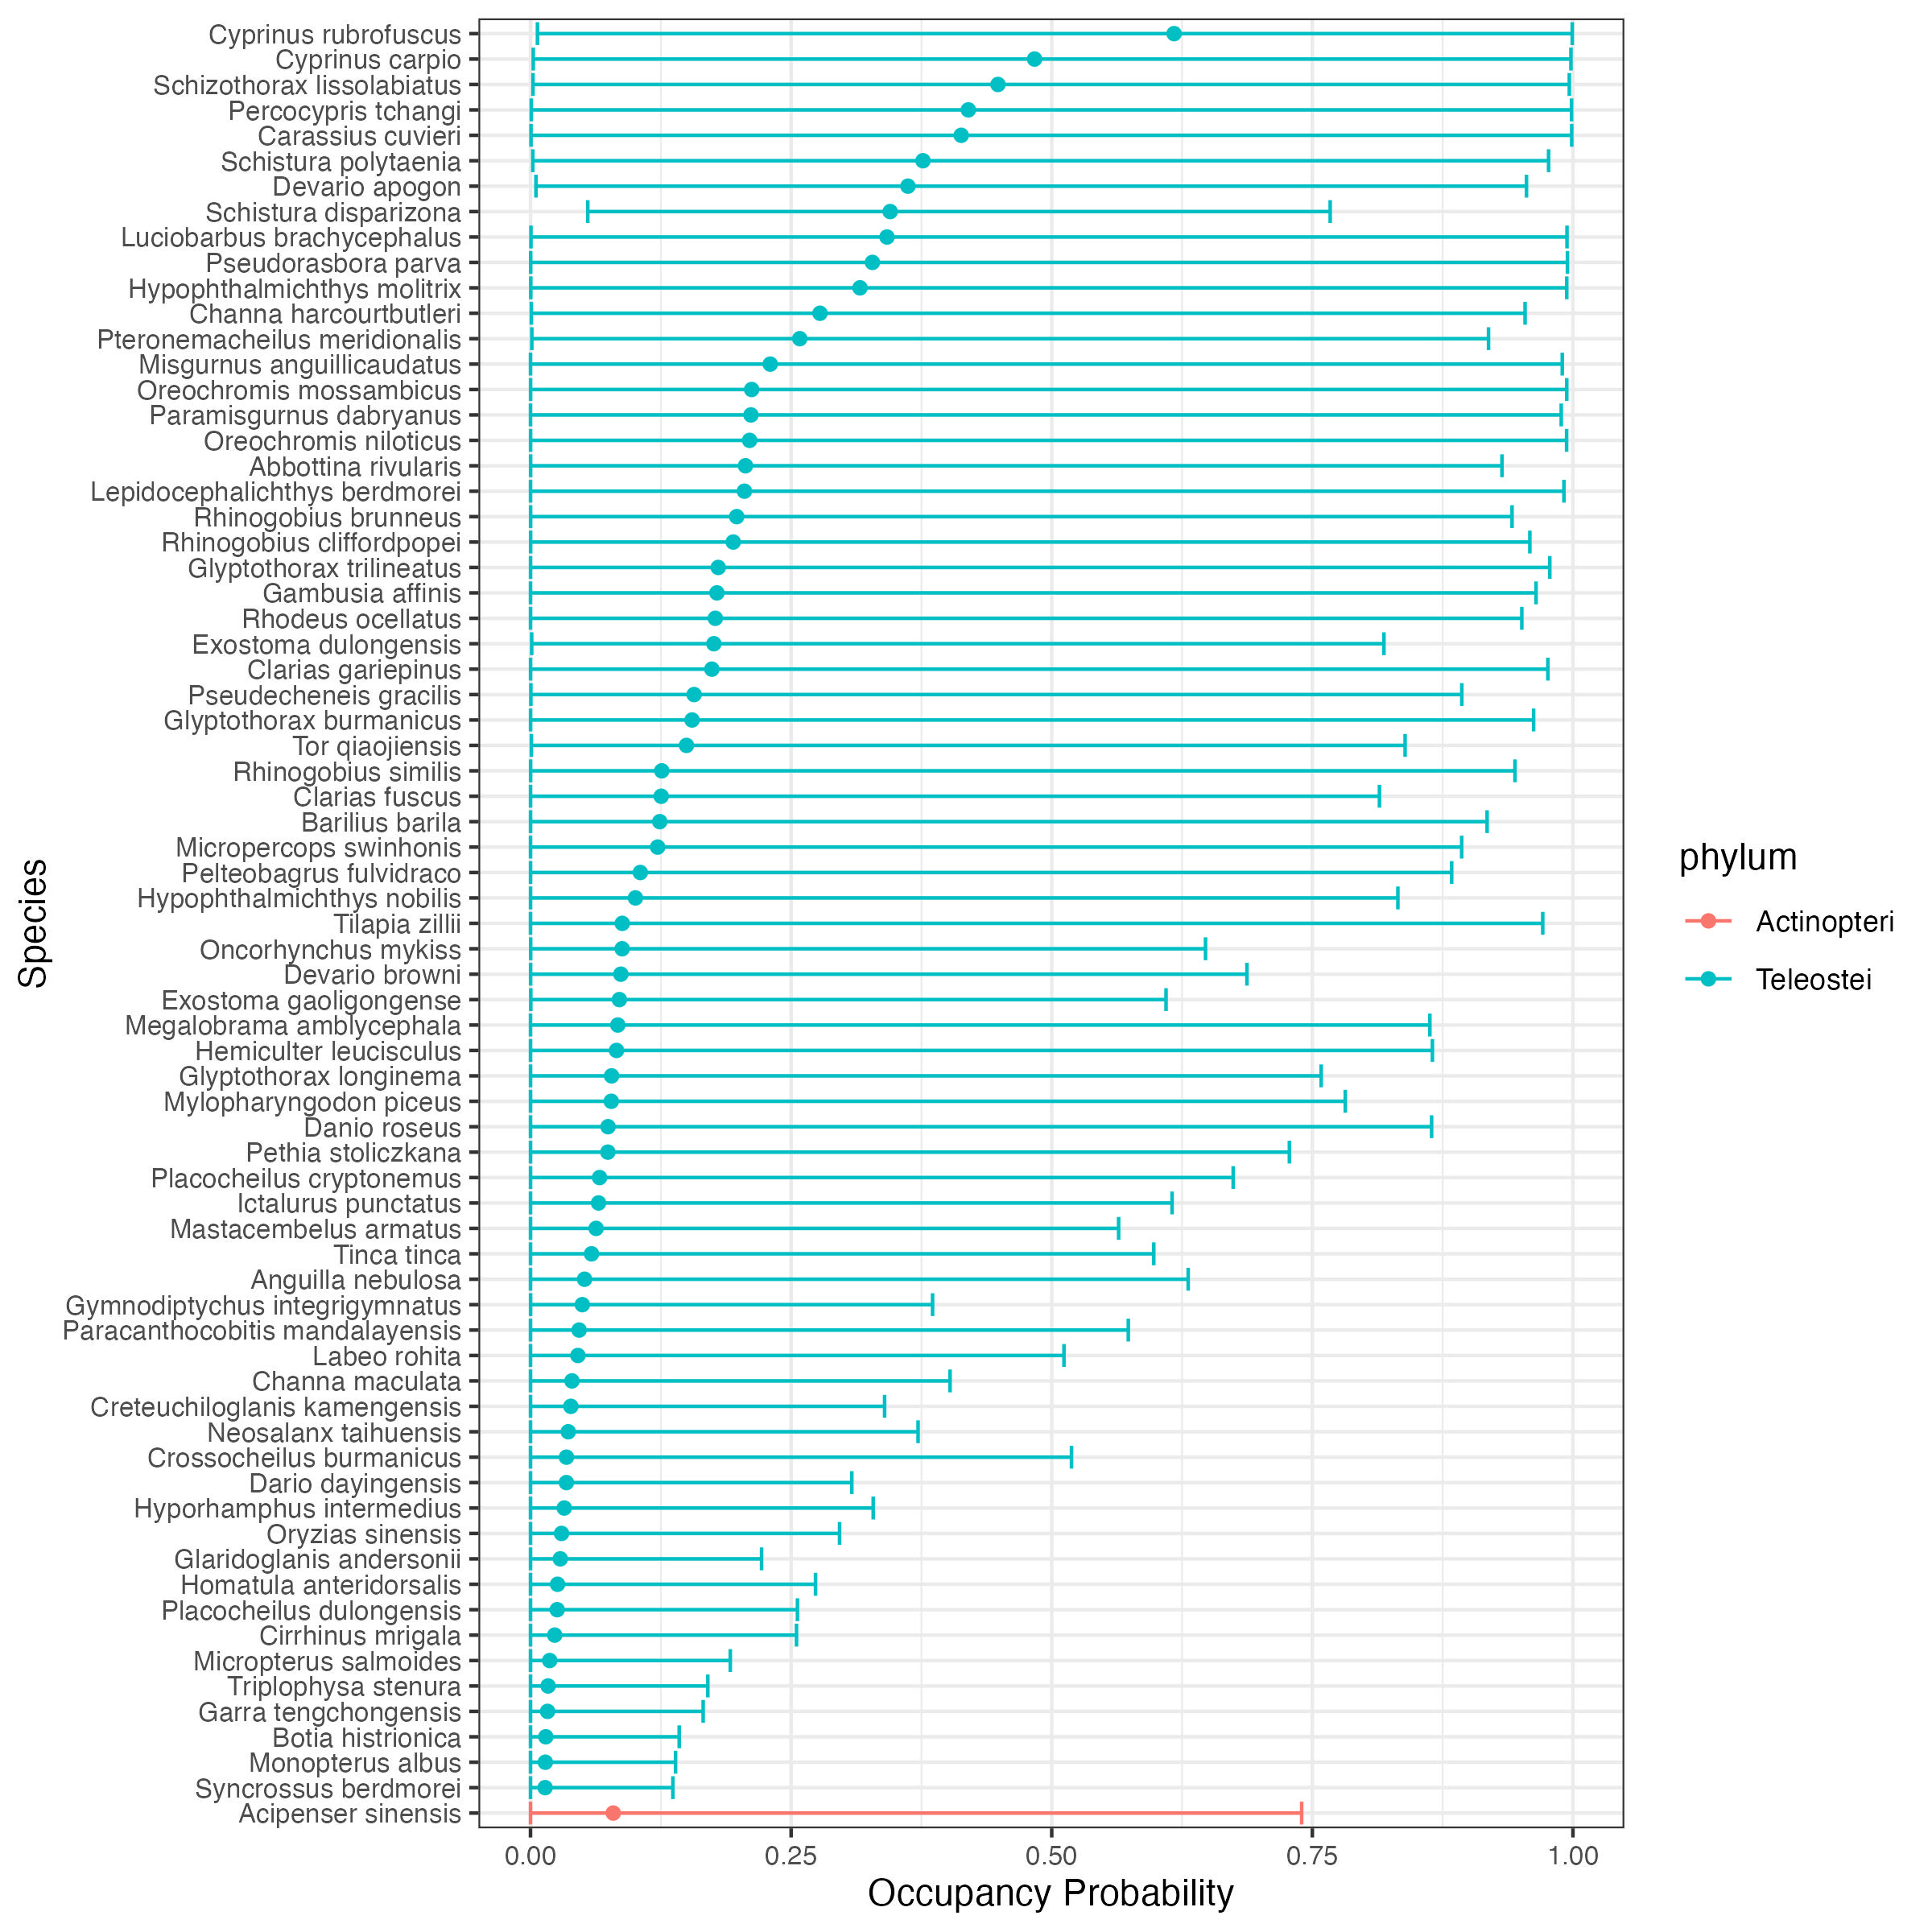

The table this chart was drawn from, first rows:
, 2.5%, 97.5%, species, meanocc, phylum
1, 0.006655, 0.9993, Cyprinus rubrofuscus, 0.6174, Teleostei
2, 7.20362166308603e-05, 0.9941, Oreochromis mossambicus, 0.2121, Teleostei
3, 0.0001049, 0.9444, Rhinogobius similis, 0.1259, Teleostei
4, 0.0004806, 0.9988, Carassius cuvieri, 0.4132, Teleostei
5, 2.33742129613348e-05, 0.951, Rhodeus ocellatus, 0.1773, Teleostei
6, 1.79938308245467e-06, 0.5735, Paracanthocobitis mandalayensis, 0.04664, Teleostei
7, 0.0001197, 0.9587, Rhinogobius cliffordpopei, 0.1945, Teleostei
8, 1.20910663174795e-05, 0.9897, Misgurnus anguillicaudatus, 0.23, Teleostei
9, 2.48101369455636e-05, 0.728, Pethia stoliczkana, 0.07422, Teleostei
10, 1.50463580507451e-05, 0.8652, Hemiculter leucisculus, 0.08249, Teleostei
11, 2.99924353831349e-05, 0.9913, Lepidocephalichthys berdmorei, 0.2052, Teleostei
12, 1.75219461742421e-06, 0.8644, Danio roseus, 0.07439, Teleostei
13, 2.87715552744426e-05, 0.6741, Placocheilus cryptonemus, 0.06626, Teleostei
14, 1.18606661979311e-06, 0.3718, Neosalanx taihuensis, 0.03621, Teleostei
15, 1.8027533386141e-05, 0.3397, Creteuchiloglanis kamengensis, 0.0387, Teleostei
16, 1.60102448391369e-06, 0.2965, Oryzias sinensis, 0.02977, Teleostei
17, 2.77306345775087e-05, 0.6154, Ictalurus punctatus, 0.06527, Teleostei
18, 3.75527778666043e-08, 0.1701, Triplophysa stenura, 0.01685, Teleostei
19, 0.001263, 0.919, Pteronemacheilus meridionalis, 0.2583, Teleostei
20, 6.68040716106931e-06, 0.3082, Dario dayingensis, 0.03444, Teleostei
21, 1.6262207740414e-06, 0.5118, Labeo rohita, 0.04547, Teleostei
22, 2.38868575390883e-06, 0.4025, Channa maculata, 0.03975, Teleostei
23, 4.03169971315772e-05, 0.8144, Clarias fuscus, 0.1254, Teleostei
24, 2.34063518673874e-06, 0.3287, Hyporhamphus intermedius, 0.03238, Teleostei
25, 1.5968935508656e-05, 0.5642, Mastacembelus armatus, 0.06292, Teleostei
26, 1.32173112189535e-06, 0.6309, Anguilla nebulosa, 0.05185, Teleostei
27, 2.40149541298011e-05, 0.2216, Glaridoglanis andersonii, 0.02856, Teleostei
28, 7.06911571088838e-05, 0.9623, Glyptothorax burmanicus, 0.155, Teleostei
29, 3.31010017705566e-05, 0.8321, Hypophthalmichthys nobilis, 0.1006, Teleostei
30, 1.69946402439306e-08, 0.1426, Botia histrionica, 0.01465, Teleostei
31, 0.0007302, 0.9986, Percocypris tchangi, 0.42, Teleostei
32, 6.42919809600327e-07, 0.2734, Homatula anteridorsalis, 0.02596, Teleostei
33, 1.92960049522398e-07, 0.519, Crossocheilus burmanicus, 0.03449, Teleostei
34, 4.55289752233868e-08, 0.2552, Cirrhinus mrigala, 0.02324, Teleostei
35, 1.47833410491626e-05, 0.8628, Megalobrama amblycephala, 0.08375, Teleostei
36, 9.76782505282497e-05, 0.6873, Devario browni, 0.08669, Teleostei
37, 1.12616157542732e-07, 0.1916, Micropterus salmoides, 0.01842, Teleostei
38, 0.0004367, 0.9943, Luciobarbus brachycephalus, 0.342, Teleostei
39, 9.1170957781593e-07, 0.2561, Placocheilus dulongensis, 0.0256, Teleostei
40, 0.0001017, 0.9319, Abbottina rivularis, 0.2062, Teleostei
41, 0.0008187, 0.839, Tor qiaojiensis, 0.1496, Teleostei
42, 7.53386102264025e-05, 0.9939, Oreochromis niloticus, 0.2102, Teleostei
43, 0.002386, 0.9965, Schizothorax lissolabiatus, 0.4484, Teleostei
44, 4.61776277219025e-05, 0.9778, Glyptothorax trilineatus, 0.1801, Teleostei
45, 0.05492, 0.7671, Schistura disparizona, 0.345, Teleostei
46, 0.002225, 0.9766, Schistura polytaenia, 0.3765, Teleostei
47, 1.0617779335061e-05, 0.7816, Mylopharyngodon piceus, 0.07748, Teleostei
48, 0.0001002, 0.9416, Rhinogobius brunneus, 0.1978, Teleostei
49, 0.0007974, 0.9541, Channa harcourtbutleri, 0.2777, Teleostei
50, 3.83568623240718e-05, 0.9176, Barilius barila, 0.124, Teleostei
51, 0.0002651, 0.6097, Exostoma gaoligongense, 0.08524, Teleostei
52, 0.001129, 0.8187, Exostoma dulongensis, 0.1759, Teleostei
53, 1.89816531423645e-06, 0.971, Tilapia zillii, 0.088, Teleostei
54, 0.0001537, 0.6475, Oncorhynchus mykiss, 0.0879, Teleostei
55, 1.00310064277339e-05, 0.9646, Gambusia affinis, 0.1788, Teleostei
56, 0.0002678, 0.9941, Hypophthalmichthys molitrix, 0.3161, Teleostei
57, 0.005212, 0.9554, Devario apogon, 0.3621, Teleostei
58, 2.08272880531695e-05, 0.7398, Acipenser sinensis, 0.07937, Actinopteri
59, 0.0001819, 0.9947, Pseudorasbora parva, 0.328, Teleostei
60, 0.0003533, 0.8934, Pseudecheneis gracilis, 0.1569, Teleostei
... 11 more rows
